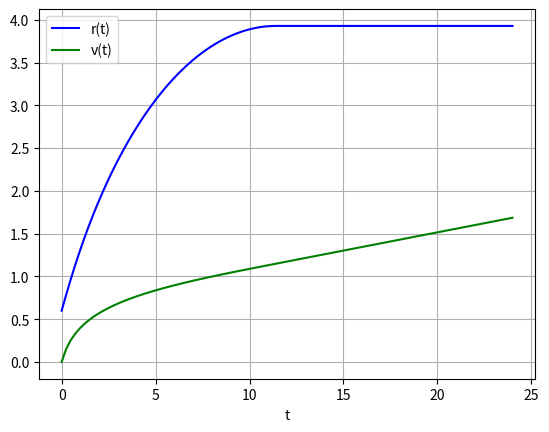

This figure's Python source:
# -*- coding: utf-8 -*-
import scipy as sc
import numpy as np
import math
from scipy import integrate
import matplotlib.pyplot as plt
from scipy.integrate import odeint
import scipy.interpolate

halveMassaStraal = 1+ math.sqrt(2)   

def dichtheid(r):
    return(1 / (2 * math.pi) * 1/(r*((r+1)**3)          ))

def potentiaal(r):
    return(1/(r+1))

def FirstDerivpotentiaal(r):
    return -(    1/  ((r+1)**2)    )

def SecondDerivpotentiaal(r):
    return 2/  ((r+1)**3)    

def massa(r):
    return (r**2)/((1+r)**2)
    
def apsidale_afstanden(E,L):
    coeff = [2*E, 2*E+2, -L**2, -L**2]
    oplossingen = np.roots(coeff)
    geldige_oplossingen = [oplossing for oplossing in oplossingen if np.isreal(oplossing) and oplossing >=0]
    return geldige_oplossingen
        
def omzetten_ongelijke_afstanden(r_apo,r_peri):
    coeff = [1/2 *(1/r_apo**2 - 1/r_peri**2), 0, 1/(r_peri+1) - 1/(r_apo+1)]
    L = np.roots(coeff)[1]
    E = lambda L: -1/(r_apo+1) + (L)**2/(2*r_apo**2)
    return [E(L),L]

def omzetten_gelijke_afstanden(straal):
    L = math.sqrt((straal**3)/((straal+1)**2))
    E = lambda L: -1/(straal+1) + (L)**2/(2*straal**2) #Code duplicatie op lijn 32 mogelijkheid om hulpfunctie te schrijven
    return (E(L),L) 
    
def test_apsidale_afstanden():
    # Allicht later libraries voor unit testen gebruiken
    E = float(input("E:"))
    L = float(input("L:"))
    opl = apsidale_afstanden(E,L)
    print(opl)
    
def radiele_periode(r_apo,r_peri,E,L):
    # Nog geen sanity checks geschreven MOET NOG GEDAAN WORDEN
    integrandum = lambda r: 1/ (math.sqrt(    (2*(E+(1/(r+1))) - ((L**2)/(r**2))       )))
    return sc.integrate.quad(integrandum, r_apo, r_peri)
'''    
if __name__ =="__main__":
    #test_apsidale_afstanden()
    #print(omzetten_ongelijke_afstanden(0.27794281273882032,3.9281392510731887))
    #print(omzetten_gelijke_afstanden(1.205))
    #print(radiele_periode(0.27794281273882032,3.9281392510731887,-0.20000000000000018,0.29999999999999993))

'''
# Integreren vd Rosettebanen:
L = 0.3
E = -0.2
r_apo = 3.9281392510731887
r_peri = 0.27794281273882032

T_r = radiele_periode(r_apo,r_peri,E,L)


def IntegratieR(y, t, L, E):
    r, v, theta = y
    
    if 2*E - (L/r)**2 + 2/(1+r) >= 0:
        print("good")
        dydt = [math.sqrt(2*E - (L/r)**2 + 2/(1+r))  , L**2/(r**3) + 1/((r+1)**2), L/(r**2)]
    else:
        print("Oh crap")
        dydt = [0, L**2/(r**3) + 1/((r+1)**2), L/(r**2)]
    return dydt

y0 = [0.6, 0.0, 0]
t = np.linspace(0, 24, 101)
sol = odeint(IntegratieR, y0, t, args=(L, E))


plt.plot(t, sol[:, 0], 'b', label='r(t)')
plt.plot(t, sol[:, 1], 'g', label='v(t)')
plt.legend(loc='best')
plt.xlabel('t')
plt.grid()
plt.show()


# stap 4:

r_max = 19 + 2 * math.sqrt(95)   # Omvat 95% van totale galaxiemassa
stappenlijst, ELijst, LLijst = np.linspace(0, r_max, 300),[],[]

for i in range(1, len(stappenlijst)): 
    ELijst.append(omzetten_gelijke_afstanden(stappenlijst[i])[0])
    LLijst.append(omzetten_gelijke_afstanden(stappenlijst[i])[1])
    
SPLINE = sc.interpolate.UnivariateSpline(ELijst, LLijst, w=None, bbox=[None, None], k=3, s=None, ext=0, check_finite=False)

# stap 5:

massaToenameLijst = []
for i in range(1, len(stappenlijst) ):
    massaToenameLijst.append(massa(stappenlijst[i]) - massa(stappenlijst[i-1]))




'''
Enkele testwaarden
E=-0.2
L=0.3
r_apo = 3.9281392510731887 
r_peri = 0.27794281273882032
E = -0.32959517896349766
L = 0.5998904891637343
r_circ = 1.205
'''

